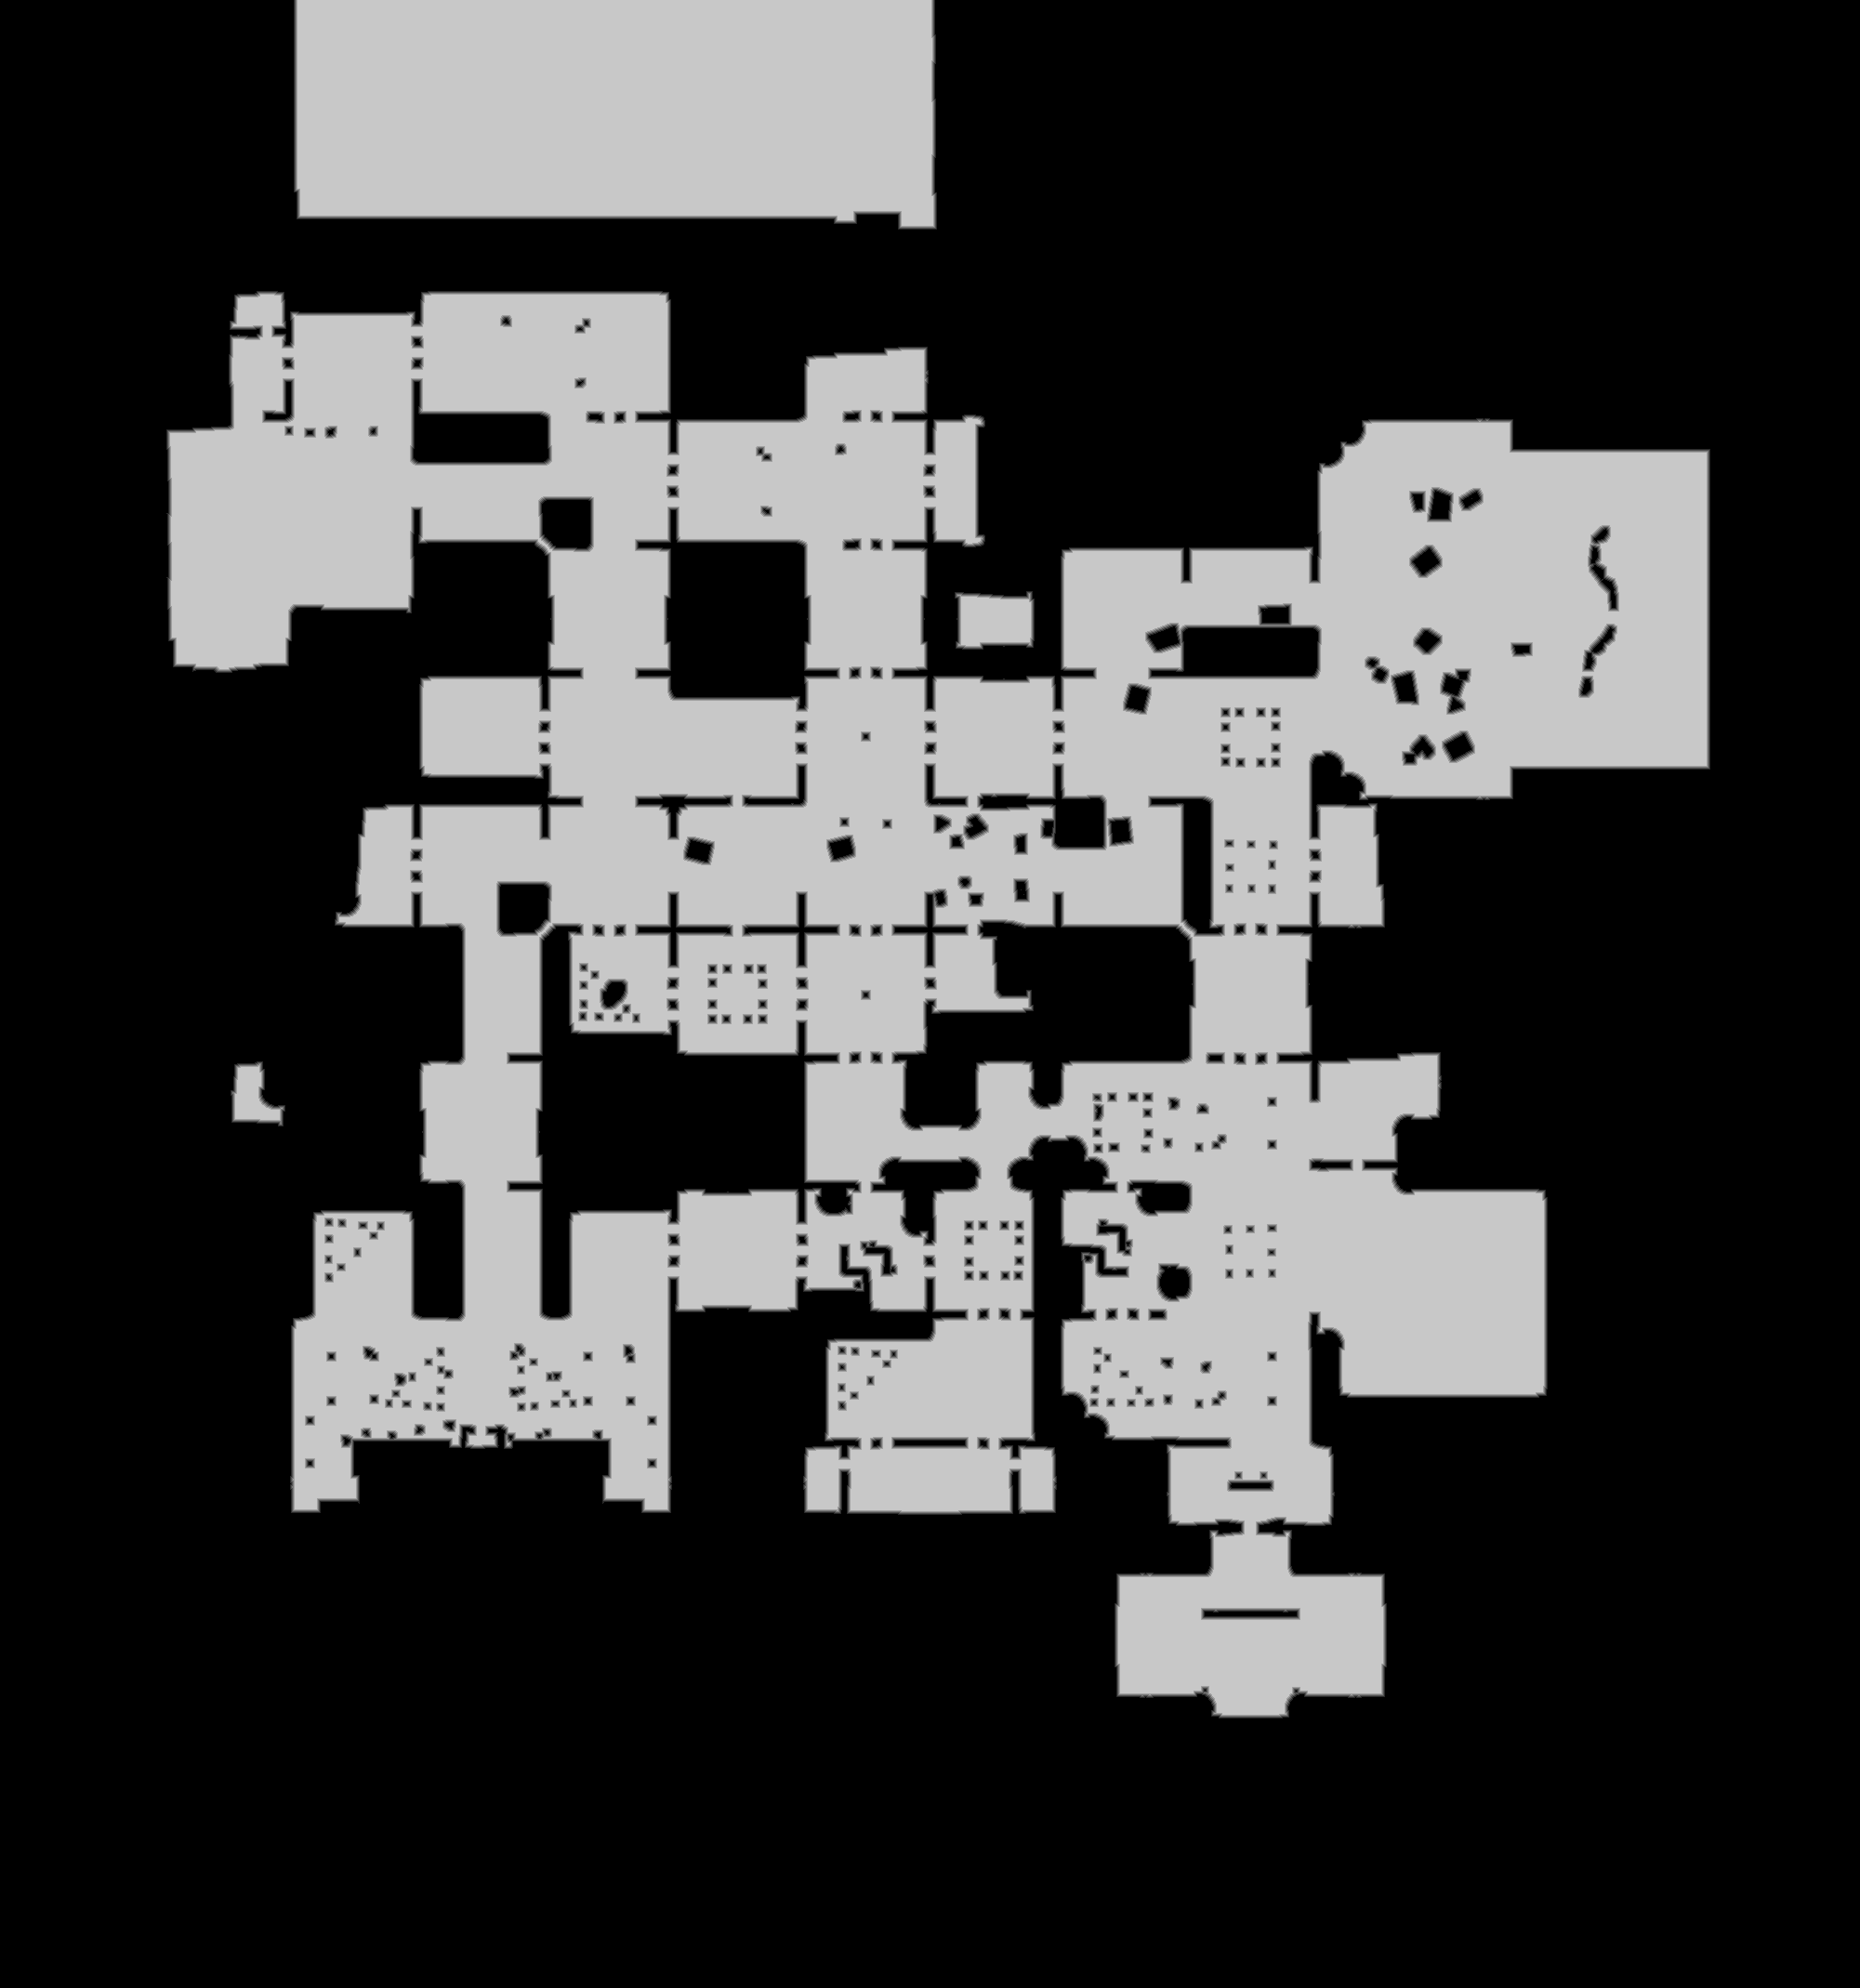

The data file committed next to this chart (first rows):
truth	truth_328a8881c48.tsv
layer	ranged
source	walk_3
read	2026-11-18 10:27:03
width	2001
height	2139
stride	1001
base	0x328c8000000
origin	0x24e0010
score	0.9944
iou_melee	0.6409
iou_ranged	0.9944
nibble	0	2877640
nibble	1	35539
nibble	2	37793
nibble	3	39829
nibble	4	41618
nibble	5	1247720
